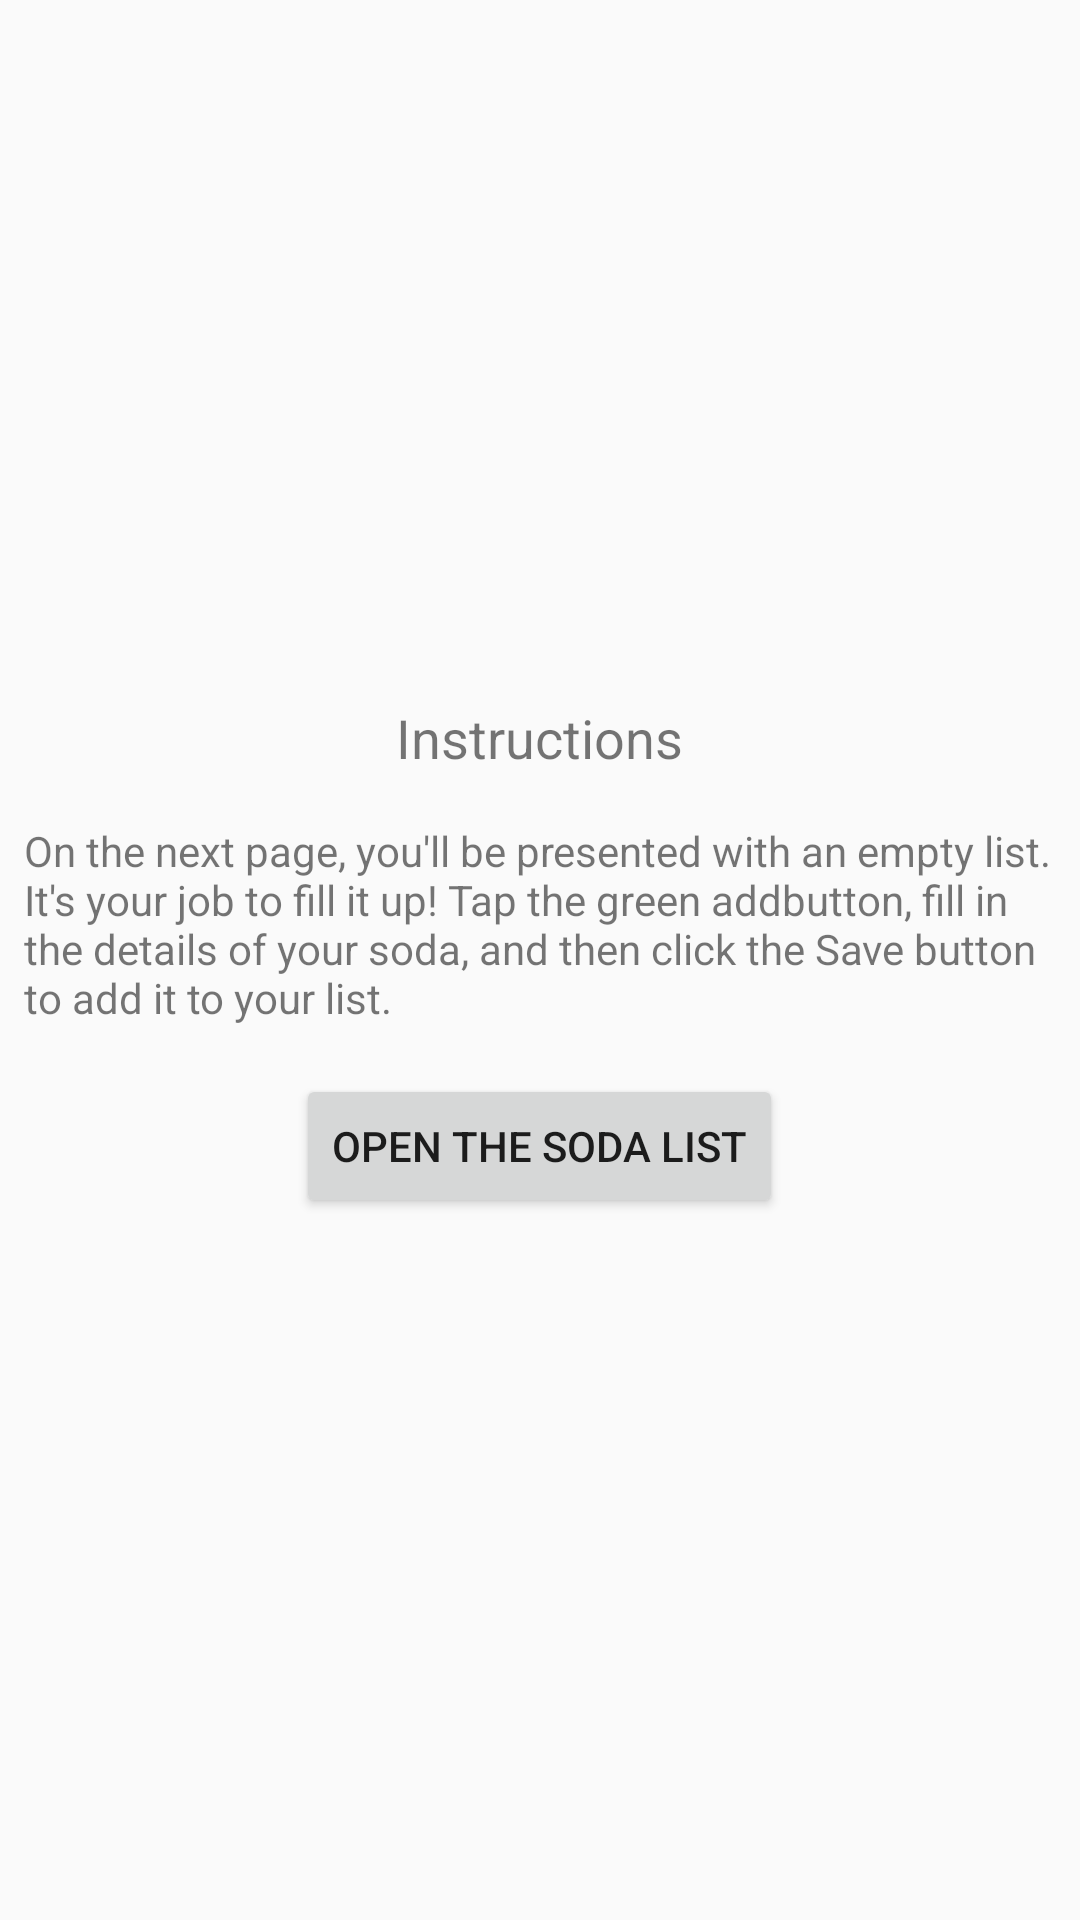

Produce the Android XML layout that renders to this screen, including the resource entries it uses.
<!-- AndroidManifest.xml: application theme AppTheme -->
<!-- res/layout/fragment_instructions.xml -->
<?xml version="1.0" encoding="utf-8"?>
<LinearLayout xmlns:android="http://schemas.android.com/apk/res/android"
    xmlns:tools="http://schemas.android.com/tools"
    android:layout_width="match_parent"
    android:layout_height="match_parent"
    android:layout_margin="24dp"
    android:gravity="center"
    android:orientation="vertical"
    tools:context=".fragments.InstructionsFragment">

    <TextView
        style="@style/TextHeadlines"
        android:layout_width="wrap_content"
        android:layout_height="wrap_content"
        android:layout_margin="8dp"
        android:text="@string/instructions_title_text" />

    <TextView
        android:layout_width="wrap_content"
        android:layout_height="wrap_content"
        android:layout_margin="8dp"
        android:text="@string/instructions_description_text" />

    <Button
        android:id="@+id/sodalistButton"
        android:layout_width="wrap_content"
        android:layout_height="wrap_content"
        android:layout_margin="8dp"
        android:text="Open the soda list" />

</LinearLayout>
<!-- resources referenced by this layout -->
<resources>
  <string name="instructions_description_text">On the next page, you\'ll be presented with an empty list. It\'s your job to fill it up! Tap the green "add" button, fill in the details of your soda, and then click the Save button to add it to your list.</string>
  <string name="instructions_title_text">Instructions</string>
  <style name="TextHeadlines">
          <item name="android:textSize">18sp</item>
      </style>
  <style name="AppTheme" parent="Theme.AppCompat.Light.DarkActionBar">
          
          <item name="colorPrimary">@color/colorPrimary</item>
          <item name="colorPrimaryDark">@color/colorPrimaryDark</item>
          <item name="colorAccent">@color/colorAccent</item>
      </style>
  <color name="colorPrimary">#B53737</color>
  <color name="colorPrimaryDark">#9E1A1A</color>
  <color name="colorAccent">#238823</color>
</resources>
